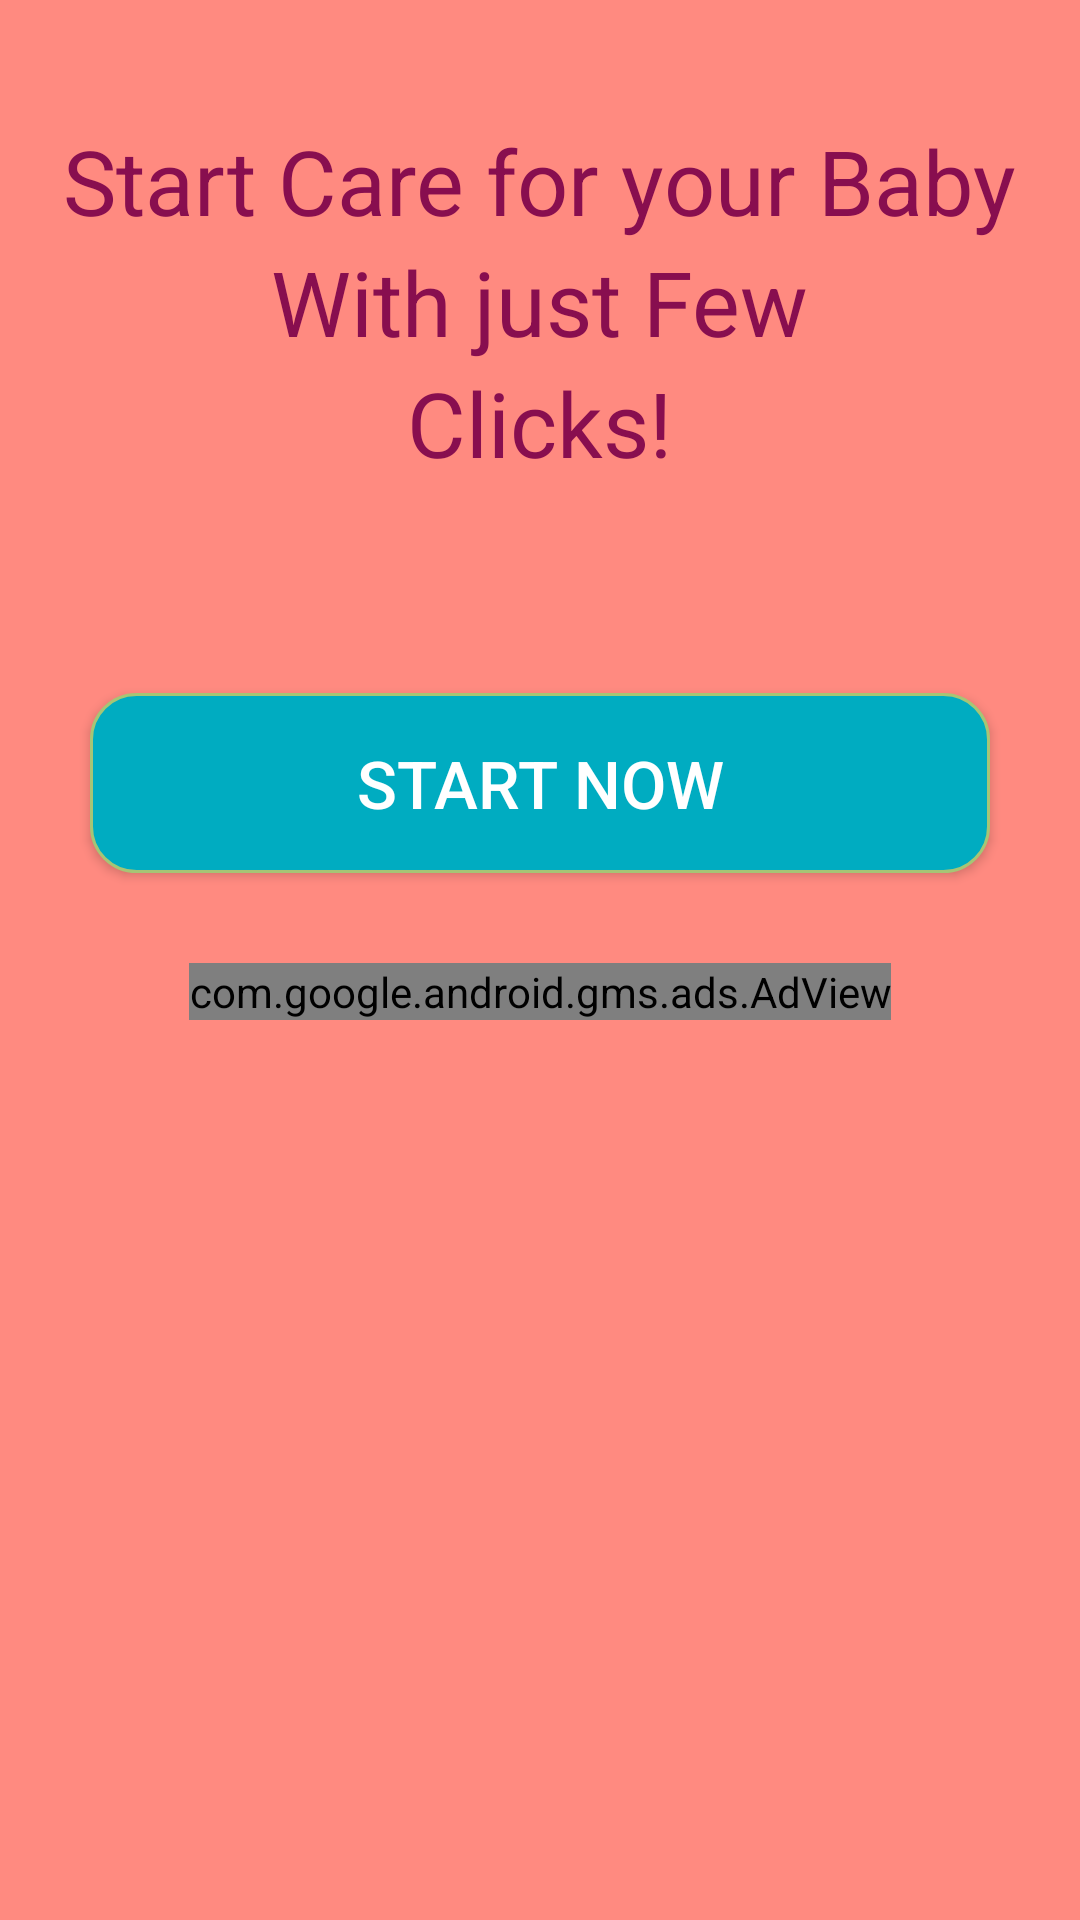

Here is an Android app screen rendered from its layout file. Give the layout XML and the strings, colors and styles it references.
<!-- AndroidManifest.xml: application theme mainActivityTheme -->
<!-- res/layout/activity_main.xml -->
<?xml version="1.0" encoding="utf-8"?>
<LinearLayout xmlns:android="http://schemas.android.com/apk/res/android"
    android:layout_width="match_parent"
    android:layout_height="match_parent"
    xmlns:tools="http://schemas.android.com/tools"
    xmlns:ads="http://schemas.android.com/apk/res-auto"
    android:orientation="vertical"
    android:background="#ff8a80"
    tools:context=".UI.MainActivity">

    <ImageView
        android:layout_width="match_parent"
        android:layout_height="wrap_content"
        android:src="@drawable/welcome"
        android:layout_marginTop="10dp"
        android:scaleType="centerCrop"
        />

    <TextView
        android:layout_width="wrap_content"
        android:layout_height="wrap_content"
        android:layout_marginTop="30dp"
        android:textSize="30sp"
        android:text="@string/start_text"
        android:layout_gravity="center_horizontal"
        android:textColor="#880e4f"
        />

    <TextView
        android:layout_width="wrap_content"
        android:layout_height="wrap_content"
        android:textSize="30sp"
        android:text="@string/start_text1"
        android:layout_gravity="center_horizontal"
        android:textColor="#880e4f"
        />
    <TextView
        android:layout_width="wrap_content"
        android:layout_height="wrap_content"
        android:textSize="30sp"
        android:text="@string/start_text3"
        android:layout_gravity="center_horizontal"
        android:textColor="#880e4f"
        />

    <Button
        android:id="@+id/startnow"
        android:layout_width="300dp"
        android:layout_height="60dp"
        android:layout_gravity="center_horizontal"
        android:layout_marginTop="70dp"
        android:background="@drawable/buttoncorners"
        android:onClick="Startnow"
        android:text="@string/start_now"
        android:textColor="#fff"
        android:textSize="22sp"


        />

    <com.google.android.gms.ads.AdView
        android:id="@+id/adView"
        android:layout_width="wrap_content"
        android:layout_height="wrap_content"
        ads:adSize="BANNER"
        ads:adUnitId="@string/banner_ad_unit_id"
        android:layout_marginTop="30dp"
        android:layout_gravity="center_horizontal"
        >
    </com.google.android.gms.ads.AdView>






</LinearLayout>
<!-- resources referenced by this layout -->
<resources>
  <!-- drawable buttoncorners (drawable) -->
  <?xml version="1.0" encoding="utf-8"?>
  <selector xmlns:android="http://schemas.android.com/apk/res/android">
      <item>
          <shape android:shape="rectangle">
              <stroke android:width="1dp" android:color="#ffa6c575" />
              <solid android:color="#00acc1"/>
              <corners android:radius="15dp" />
          </shape>
      </item>
  </selector>
  <string name="banner_ad_unit_id">ca-app-pub-7278400918637000/6590352832</string>
  <string name="start_now">Start Now</string>
  <string name="start_text"> Start Care for your Baby  </string>
  <string name="start_text1"> With just Few </string>
  <string name="start_text3"> Clicks! </string>
  <style name="mainActivityTheme" parent="AppTheme">
          <item name="android:windowExitTransition" tools:targetApi="lollipop">@transition/grid_exit</item>
          <item name="android:windowReenterTransition" tools:targetApi="lollipop">@transition/grid_exit</item>
      </style>
  <style name="AppTheme" parent="Theme.AppCompat.Light.DarkActionBar">
  
          <item name="colorPrimary">@color/colorPrimary</item>
          <item name="colorPrimaryDark">@color/colorPrimaryDark</item>
          <item name="colorAccent">@color/colorAccent</item>
          <item name="android:windowContentTransitions" tools:targetApi="lollipop">true</item>
      </style>
  <color name="colorPrimary">#e91e63</color>
  <color name="colorPrimaryDark">#c2185b</color>
  <color name="colorAccent">#ff8a80</color>
</resources>
